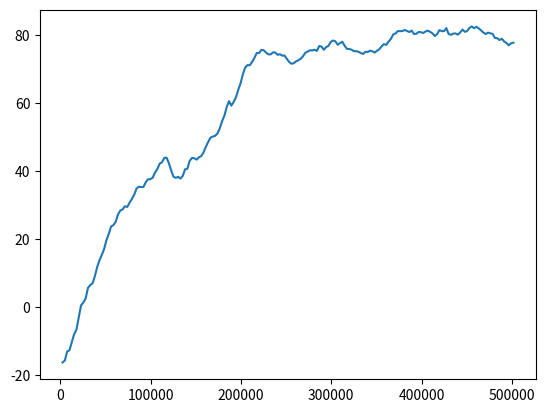

Generate this figure with matplotlib:
data1 = [[1701199126.7021258, 2560, 21.17409324645996], [1701199189.3613648, 5120, 19.542015075683594], [1701199253.5770733, 7680, 17.863889694213867], [1701199315.8275433, 10240, 19.635417938232422], [1701199378.5771039, 12800, 21.230545043945312], [1701199440.8694444, 15360, 22.619186401367188], [1701199502.3306077, 17920, 24.33309555053711], [1701199563.8222454, 20480, 27.038461685180664], [1701199626.1331809, 23040, 29.29425621032715], [1701199687.9306579, 25600, 30.649871826171875], [1701199750.5322185, 28160, 31.180593490600586], [1701199812.4110687, 30720, 32.74065017700195], [1701199873.8411474, 33280, 33.68415832519531], [1701199935.504014, 35840, 35.82514190673828], [1701199996.9728343, 38400, 37.76255416870117], [1701200059.6399252, 40960, 39.820701599121094], [1701200121.1629422, 43520, 42.4017333984375], [1701200182.8793705, 46080, 44.81725311279297], [1701200244.4604416, 48640, 47.01128387451172], [1701200306.1483617, 51200, 49.49132537841797], [1701200367.0807962, 53760, 51.48030090332031], [1701200428.4502904, 56320, 54.68269348144531], [1701200491.5172198, 58880, 55.21120834350586], [1701200553.5481977, 61440, 56.67964553833008], [1701200615.37133, 64000, 58.374061584472656], [1701200676.4512496, 66560, 60.741939544677734], [1701200738.0133567, 69120, 61.738624572753906], [1701200799.501298, 71680, 61.60927963256836], [1701200860.355932, 74240, 62.43810272216797], [1701200921.5191603, 76800, 64.1268310546875], [1701200982.6960332, 79360, 65.93010711669922], [1701201043.9617636, 81920, 67.68619537353516], [1701201105.4698584, 84480, 70.41116333007812], [1701201167.0339792, 87040, 72.11492156982422], [1701201228.6762333, 89600, 71.35948944091797], [1701201289.9421885, 92160, 72.52092742919922], [1701201351.534268, 94720, 72.53965759277344], [1701201412.5847752, 97280, 73.3680419921875], [1701201473.9282384, 99840, 74.42985534667969], [1701201535.8696294, 102400, 74.33377838134766], [1701201598.0739768, 104960, 73.32415008544922], [1701201660.0441613, 107520, 72.5049819946289], [1701201721.740537, 110080, 73.49935150146484], [1701201783.104736, 112640, 72.02588653564453], [1701201844.295774, 115200, 73.16510772705078], [1701201907.0767002, 117760, 72.40156555175781], [1701201970.5373194, 120320, 66.63705444335938], [1701202033.3756309, 122880, 60.70212173461914], [1701202095.7638226, 125440, 52.939659118652344], [1701202158.2700944, 128000, 49.734832763671875], [1701202220.4720054, 130560, 47.24979782104492], [1701202282.249431, 133120, 45.4668083190918], [1701202343.9530396, 135680, 44.44645309448242], [1701202405.474497, 138240, 44.21681594848633], [1701202467.5028663, 140800, 43.60391616821289], [1701202528.8857567, 143360, 45.18514633178711], [1701202590.6391757, 145920, 46.341548919677734], [1701202652.0163863, 148480, 46.17958068847656], [1701202714.436167, 151040, 43.661720275878906], [1701202777.5455687, 153600, 43.97300338745117], [1701202839.9435034, 156160, 44.4161491394043], [1701202901.982368, 158720, 45.71654510498047], [1701202963.0824978, 161280, 47.477928161621094], [1701203023.9462364, 163840, 49.80672836303711], [1701203085.3935559, 166400, 51.9556999206543], [1701203148.052751, 168960, 53.357234954833984], [1701203209.9898808, 171520, 54.40676498413086], [1701203272.7447236, 174080, 54.25703430175781], [1701203334.7748957, 176640, 54.09082794189453], [1701203396.1880891, 179200, 54.80208206176758], [1701203457.6395423, 181760, 55.903343200683594], [1701203519.1908596, 184320, 56.285369873046875], [1701203580.6176398, 186880, 58.19993591308594], [1701203642.9457152, 189440, 54.082740783691406], [1701203705.2198048, 192000, 51.82062911987305], [1701203767.462382, 194560, 52.402587890625], [1701203830.1458282, 197120, 53.34637451171875], [1701203891.4168131, 199680, 54.82945251464844], [1701203953.4890249, 202240, 55.7502555847168], [1701204015.7124395, 204800, 55.81772994995117], [1701204076.9980826, 207360, 54.60465621948242], [1701204139.0446498, 209920, 53.42289352416992], [1701204201.6631348, 212480, 52.59571838378906], [1701204263.5840733, 215040, 52.4355583190918], [1701204325.9721735, 217600, 53.182586669921875], [1701204388.316302, 220160, 54.60125732421875], [1701204450.0014167, 222720, 53.960182189941406], [1701204512.7610054, 225280, 52.966583251953125], [1701204575.0080452, 227840, 50.48109817504883], [1701204639.0366433, 230400, 49.23451232910156], [1701204701.4055293, 232960, 49.46263122558594], [1701204763.0509582, 235520, 50.79851531982422], [1701204825.1626167, 238080, 51.8750114440918], [1701204887.9278858, 240640, 50.10979080200195], [1701204949.6532533, 243200, 49.00583267211914], [1701205011.3929737, 245760, 48.6166877746582], [1701205074.337797, 248320, 49.279117584228516], [1701205136.3219466, 250880, 49.7282600402832], [1701205199.2862282, 253440, 50.58071517944336], [1701205260.5094728, 256000, 52.35499572753906], [1701205321.8680117, 258560, 53.7640380859375], [1701205384.3838074, 261120, 54.365745544433594], [1701205446.1083722, 263680, 54.47083282470703], [1701205508.2123184, 266240, 54.61606979370117], [1701205569.6094363, 268800, 56.471073150634766], [1701205631.0116642, 271360, 57.79063034057617], [1701205693.1281219, 273920, 58.470890045166016], [1701205756.0055788, 276480, 60.43666458129883], [1701205817.7569747, 279040, 61.886295318603516], [1701205879.8778815, 281600, 63.32109069824219], [1701205941.524968, 284160, 64.82257080078125], [1701206002.9740543, 286720, 67.32962799072266], [1701206064.3126585, 289280, 67.99028778076172], [1701206126.7563515, 291840, 68.50470733642578], [1701206188.2867799, 294400, 70.17059326171875], [1701206249.952974, 296960, 72.30782318115234], [1701206312.5273015, 299520, 73.45896911621094], [1701206374.5398552, 302080, 74.59308624267578], [1701206436.7066596, 304640, 74.20535278320312], [1701206498.5081694, 307200, 75.8607177734375], [1701206559.9840896, 309760, 76.65095520019531], [1701206621.3154333, 312320, 78.1353530883789], [1701206683.985659, 314880, 79.42977905273438], [1701206745.5013885, 317440, 81.10059356689453], [1701206807.299153, 320000, 80.3673324584961], [1701206870.10255, 322560, 81.17181396484375], [1701206932.0655446, 325120, 79.63226318359375], [1701206993.6747696, 327680, 80.69975280761719], [1701207056.3474085, 330240, 80.88843536376953], [1701207118.4436646, 332800, 77.9295883178711], [1701207180.6179485, 335360, 78.77225494384766], [1701207242.732675, 337920, 78.0855712890625], [1701207304.7231917, 340480, 77.0848388671875], [1701207367.176539, 343040, 79.24169158935547], [1701207428.3200462, 345600, 80.3448257446289], [1701207489.8207126, 348160, 80.84395599365234], [1701207551.0701382, 350720, 81.48921966552734], [1701207613.3976648, 353280, 81.50540161132812], [1701207676.0615828, 355840, 80.1849365234375], [1701207739.923264, 358400, 79.73075103759766], [1701207801.6491072, 360960, 79.73709106445312], [1701207863.546016, 363520, 81.7392349243164], [1701207925.7552426, 366080, 79.9454345703125], [1701207987.6857522, 368640, 81.51432800292969], [1701208049.6761088, 371200, 82.10597229003906], [1701208111.639949, 373760, 82.0411605834961], [1701208174.469436, 376320, 80.92113494873047], [1701208236.3196726, 378880, 80.64739227294922], [1701208297.9965365, 381440, 81.45124816894531], [1701208359.893005, 384000, 81.8423843383789], [1701208421.7042704, 386560, 81.00413513183594], [1701208483.0597088, 389120, 82.29241943359375], [1701208544.9762487, 391680, 80.64645385742188], [1701208606.169028, 394240, 80.73131561279297], [1701208667.4410512, 396800, 82.38887786865234], [1701208729.7791095, 399360, 83.11918640136719], [1701208792.3441367, 401920, 82.69507598876953], [1701208854.221478, 404480, 83.13343048095703], [1701208915.8979673, 407040, 83.85912322998047], [1701208977.4594688, 409600, 82.95453643798828], [1701209039.0739806, 412160, 81.20680236816406], [1701209100.915326, 414720, 78.52101135253906], [1701209164.839516, 417280, 79.33853149414062], [1701209226.338584, 419840, 80.64310455322266], [1701209290.203378, 422400, 78.75555419921875], [1701209352.108699, 424960, 76.86043548583984], [1701209414.9041107, 427520, 77.53233337402344], [1701209477.221042, 430080, 77.18736267089844], [1701209538.7751849, 432640, 76.91365814208984], [1701209601.002509, 435200, 75.38616180419922], [1701209662.3006465, 437760, 76.11119079589844], [1701209723.821546, 440320, 75.6100845336914], [1701209785.0690784, 442880, 75.61058807373047], [1701209846.797087, 445440, 74.8416976928711], [1701209908.061645, 448000, 74.7557144165039], [1701209969.5582423, 450560, 75.494873046875], [1701210030.9245398, 453120, 77.83528900146484], [1701210092.562548, 455680, 78.20271301269531], [1701210153.9244165, 458240, 78.11781311035156], [1701210215.4363809, 460800, 79.22676849365234], [1701210278.050288, 463360, 76.4112319946289], [1701210339.340095, 465920, 77.9577407836914], [1701210400.8370645, 468480, 77.17415618896484], [1701210462.6689878, 471040, 76.87854766845703], [1701210524.6088138, 473600, 77.05815887451172], [1701210586.472657, 476160, 77.76276397705078], [1701210648.0451324, 478720, 77.00042724609375], [1701210710.3679843, 481280, 75.19127655029297], [1701210771.7794228, 483840, 75.54366302490234], [1701210833.083296, 486400, 75.5505599975586], [1701210894.5014384, 488960, 75.34658813476562], [1701210955.8436847, 491520, 75.5581283569336], [1701211017.6338296, 494080, 74.45335388183594], [1701211078.8478942, 496640, 73.72308349609375], [1701211140.3096776, 499200, 73.9344711303711], [1701211202.5149903, 501760, 72.71440124511719]]

data2 = [[1701199452.8161793, 2560, 12.463254928588867], [1701199517.1425085, 5120, 12.590958595275879], [1701199581.7647734, 7680, 12.860162734985352], [1701199642.9052634, 10240, 15.745451927185059], [1701199704.1297905, 12800, 18.29692268371582], [1701199764.9303117, 15360, 20.98832893371582], [1701199825.9880543, 17920, 23.675390243530273], [1701199887.0217638, 20480, 26.296184539794922], [1701199947.5310693, 23040, 27.942216873168945], [1701200007.2009637, 25600, 30.734458923339844], [1701200067.3412392, 28160, 35.64362335205078], [1701200128.2277355, 30720, 37.90366744995117], [1701200189.4093096, 33280, 40.094017028808594], [1701200251.8536088, 35840, 42.64396667480469], [1701200314.0475092, 38400, 45.345455169677734], [1701200375.8796248, 40960, 47.784950256347656], [1701200437.0926266, 43520, 49.9539680480957], [1701200497.7943199, 46080, 53.88832473754883], [1701200558.3644776, 48640, 57.270538330078125], [1701200619.248756, 51200, 59.57315444946289], [1701200679.3570812, 53760, 63.65114212036133], [1701200740.2234843, 56320, 66.97098541259766], [1701200802.2888808, 58880, 68.32360076904297], [1701200862.9736786, 61440, 70.18345642089844], [1701200923.4717393, 64000, 71.91902160644531], [1701200984.8279016, 66560, 71.28121948242188], [1701201045.4580472, 69120, 73.34175109863281], [1701201105.9883811, 71680, 74.45677947998047], [1701201167.3000915, 74240, 70.20034790039062], [1701201227.6761253, 76800, 69.58759307861328], [1701201288.4768968, 79360, 71.20956420898438], [1701201349.213324, 81920, 71.46239471435547], [1701201409.9494917, 84480, 73.43766784667969], [1701201470.8140051, 87040, 75.39295196533203], [1701201533.6794217, 89600, 74.759765625], [1701201595.3418553, 92160, 74.37928771972656], [1701201655.8904624, 94720, 74.92192840576172], [1701201716.4887009, 97280, 74.07184600830078], [1701201778.8497756, 99840, 68.37340545654297], [1701201840.3254993, 102400, 66.33838653564453], [1701201900.9711554, 104960, 68.09236907958984], [1701201961.6732843, 107520, 68.09209442138672], [1701202022.2968514, 110080, 68.51652526855469], [1701202083.483475, 112640, 68.63585662841797], [1701202144.822282, 115200, 67.5433120727539], [1701202205.1672392, 117760, 68.89070129394531], [1701202265.515691, 120320, 68.91780853271484], [1701202327.611726, 122880, 64.74810791015625], [1701202390.1035767, 125440, 59.579490661621094], [1701202453.6383946, 128000, 57.91462707519531], [1701202515.4611254, 130560, 57.239906311035156], [1701202576.9624348, 133120, 55.04100036621094], [1701202637.9845889, 135680, 55.20458221435547], [1701202698.6950266, 138240, 56.57688522338867], [1701202759.2582955, 140800, 58.87115478515625], [1701202819.9537082, 143360, 59.88435363769531], [1701202881.2467782, 145920, 57.87701416015625], [1701202942.3900976, 148480, 57.440635681152344], [1701203002.613819, 151040, 59.02372741699219], [1701203064.2467, 153600, 56.54743957519531], [1701203124.418521, 156160, 56.537811279296875], [1701203185.067731, 158720, 56.65983581542969], [1701203245.894563, 161280, 58.787620544433594], [1701203306.4675138, 163840, 61.39176559448242], [1701203367.7185636, 166400, 63.88467788696289], [1701203428.225888, 168960, 66.01934814453125], [1701203490.067965, 171520, 67.50776672363281], [1701203551.719008, 174080, 69.27738189697266], [1701203613.1333592, 176640, 70.22627258300781], [1701203674.8829017, 179200, 71.18499755859375], [1701203735.0958896, 181760, 72.82595825195312], [1701203796.0814595, 184320, 74.31886291503906], [1701203856.8194468, 186880, 74.35086059570312], [1701203917.782729, 189440, 72.18290710449219], [1701203978.811596, 192000, 71.24104309082031], [1701204039.1936226, 194560, 73.80967712402344], [1701204099.79042, 197120, 75.07852935791016], [1701204161.4175856, 199680, 72.70384979248047], [1701204221.9468112, 202240, 74.78307342529297], [1701204282.673508, 204800, 74.93702697753906], [1701204343.338393, 207360, 74.28933715820312], [1701204404.6833117, 209920, 72.53843688964844], [1701204465.3573136, 212480, 72.90633392333984], [1701204527.0984724, 215040, 72.5410385131836], [1701204587.767509, 217600, 72.65438079833984], [1701204649.1620073, 220160, 74.42676544189453], [1701204709.7456803, 222720, 76.36969757080078], [1701204770.704618, 225280, 77.99430084228516], [1701204833.502141, 227840, 74.61053466796875], [1701204894.8558698, 230400, 73.74581146240234], [1701204955.3636837, 232960, 75.40087127685547], [1701205016.1058037, 235520, 76.14810943603516], [1701205078.024032, 238080, 75.50086975097656], [1701205139.3942533, 240640, 76.40510559082031], [1701205200.2951608, 243200, 75.99015808105469], [1701205261.2425344, 245760, 74.8407974243164], [1701205322.8173769, 248320, 75.0797119140625], [1701205385.3979328, 250880, 71.0743637084961], [1701205448.6785588, 253440, 64.84713745117188], [1701205510.8709471, 256000, 64.48120880126953], [1701205572.4509273, 258560, 63.004920959472656], [1701205633.0917969, 261120, 63.48720932006836], [1701205694.0097024, 263680, 63.61342239379883], [1701205755.4080126, 266240, 64.35787200927734], [1701205816.678446, 268800, 64.81411743164062], [1701205878.0174415, 271360, 67.39080047607422], [1701205938.5754488, 273920, 68.2079849243164], [1701205999.445461, 276480, 69.03144073486328], [1701206060.2838986, 279040, 68.997314453125], [1701206121.899382, 281600, 69.80872344970703], [1701206183.4929838, 284160, 68.2362060546875], [1701206244.5024369, 286720, 69.11791229248047], [1701206305.7551308, 289280, 68.1251449584961], [1701206368.799002, 291840, 64.54686737060547], [1701206430.8042352, 294400, 65.79280090332031], [1701206492.3120668, 296960, 67.24017333984375], [1701206554.4751208, 299520, 68.66925811767578], [1701206615.4052722, 302080, 69.13481903076172], [1701206677.2546713, 304640, 67.81578063964844], [1701206737.9182708, 307200, 66.6782455444336], [1701206799.3886259, 309760, 65.89282989501953], [1701206861.5851505, 312320, 65.11759948730469], [1701206923.823262, 314880, 61.73379898071289], [1701206987.1414144, 317440, 54.52864074707031], [1701207048.9704752, 320000, 52.75947570800781], [1701207110.9805522, 322560, 50.9213981628418], [1701207172.9938204, 325120, 51.830387115478516], [1701207235.3113027, 327680, 53.541465759277344], [1701207297.162809, 330240, 54.58539581298828], [1701207358.6196318, 332800, 55.45568084716797], [1701207419.5912158, 335360, 55.50668716430664], [1701207480.319727, 337920, 57.045982360839844], [1701207541.583445, 340480, 57.01890182495117], [1701207603.331994, 343040, 59.06707000732422], [1701207664.4866004, 345600, 60.0733528137207], [1701207725.5528662, 348160, 61.61164474487305], [1701207787.3511438, 350720, 61.72545623779297], [1701207849.516098, 353280, 62.37594985961914], [1701207910.6271732, 355840, 64.74269104003906], [1701207972.0477982, 358400, 66.27722930908203], [1701208033.12538, 360960, 68.9909896850586], [1701208094.800135, 363520, 71.50738525390625], [1701208155.2918234, 366080, 74.03166961669922], [1701208216.3670754, 368640, 76.38017272949219], [1701208279.0077643, 371200, 75.8316421508789], [1701208342.4372494, 373760, 76.65432739257812], [1701208403.5490963, 376320, 76.63790130615234], [1701208465.3405476, 378880, 75.18528747558594], [1701208526.8370652, 381440, 74.80470275878906], [1701208588.237452, 384000, 73.89627838134766], [1701208649.2717187, 386560, 72.35755157470703], [1701208709.8301985, 389120, 73.54206848144531], [1701208770.6275976, 391680, 72.63697814941406], [1701208831.9320827, 394240, 70.2977294921875], [1701208893.5360634, 396800, 71.36408233642578], [1701208954.213654, 399360, 71.54158020019531], [1701209016.0993078, 401920, 70.11874389648438], [1701209077.232083, 404480, 69.6214370727539], [1701209140.2691443, 407040, 69.09647369384766], [1701209201.3854268, 409600, 68.38900756835938], [1701209262.6061044, 412160, 66.78285217285156], [1701209325.5738792, 414720, 67.26481628417969], [1701209386.7316873, 417280, 67.80242156982422], [1701209448.2966435, 419840, 68.81095123291016], [1701209510.724388, 422400, 69.18569946289062], [1701209571.5240486, 424960, 71.8712158203125], [1701209632.0080197, 427520, 73.29644775390625], [1701209695.102176, 430080, 69.8836441040039], [1701209756.8559074, 432640, 67.0401840209961], [1701209817.3555846, 435200, 67.92521667480469], [1701209878.1418955, 437760, 67.92204284667969], [1701209940.1665795, 440320, 64.90442657470703], [1701210000.595355, 442880, 65.55424499511719], [1701210061.780927, 445440, 66.96398162841797], [1701210124.090879, 448000, 63.42694091796875], [1701210184.873903, 450560, 62.56455993652344], [1701210245.778157, 453120, 63.34627914428711], [1701210306.5118182, 455680, 65.56671905517578], [1701210366.7452807, 458240, 67.20182037353516], [1701210427.401126, 460800, 69.28587341308594], [1701210487.9766538, 463360, 71.15219116210938], [1701210549.6208205, 465920, 72.479248046875], [1701210610.954126, 468480, 74.38949584960938], [1701210672.140968, 471040, 75.35871887207031], [1701210733.2703576, 473600, 74.93035125732422], [1701210794.2155564, 476160, 74.73003387451172], [1701210857.052222, 478720, 74.88998413085938], [1701210918.266569, 481280, 75.76771545410156], [1701210978.8301995, 483840, 76.85663604736328], [1701211040.252806, 486400, 75.14659118652344], [1701211101.3258626, 488960, 76.11248016357422], [1701211162.4858496, 491520, 78.24696350097656], [1701211223.6292183, 494080, 78.59239196777344], [1701211284.3123035, 496640, 79.2239990234375], [1701211345.0428805, 499200, 81.18598937988281], [1701211406.4520724, 501760, 82.79584503173828]]

data3 = [[1699884286.3986406, 2560, 10.744848251342773], [1699884350.7970686, 5120, 11.193719863891602], [1699884412.8707647, 7680, 13.727407455444336], [1699884474.3204165, 10240, 15.917692184448242], [1699884535.0746326, 12800, 18.432254791259766], [1699884595.7797863, 15360, 21.64419174194336], [1699884656.837113, 17920, 24.206401824951172], [1699884717.2853777, 20480, 28.401506423950195], [1699884778.4907563, 23040, 29.870868682861328], [1699884839.846048, 25600, 32.69882583618164], [1699884901.0819101, 28160, 33.893310546875], [1699884960.804606, 30720, 34.97806167602539], [1699885021.2989333, 33280, 40.342063903808594], [1699885081.319806, 35840, 43.26470947265625], [1699885143.494054, 38400, 46.69049835205078], [1699885203.7467725, 40960, 49.14250946044922], [1699885264.2674193, 43520, 53.21980667114258], [1699885324.5328853, 46080, 55.60356140136719], [1699885386.6801133, 48640, 59.69731903076172], [1699885446.861621, 51200, 62.71931838989258], [1699885507.081843, 53760, 66.47171020507812], [1699885567.4167192, 56320, 68.75988006591797], [1699885628.3939095, 58880, 71.8126220703125], [1699885689.6397872, 61440, 74.4522476196289], [1699885750.1323912, 64000, 76.27452087402344], [1699885811.1750987, 66560, 78.43562316894531], [1699885872.646667, 69120, 78.0290298461914], [1699885933.115687, 71680, 78.55154418945312], [1699885993.8938892, 74240, 77.3735122680664], [1699886055.0575502, 76800, 79.20663452148438], [1699886115.3409278, 79360, 80.29427337646484], [1699886175.7794554, 81920, 81.59150695800781], [1699886236.1474612, 84480, 84.18246459960938], [1699886297.3485403, 87040, 79.31266021728516], [1699886359.6058085, 89600, 78.25829315185547], [1699886420.8065743, 92160, 77.75110626220703], [1699886481.8087463, 94720, 75.81219482421875], [1699886543.4517477, 97280, 73.8382568359375], [1699886603.8922453, 99840, 74.66411590576172], [1699886664.6534393, 102400, 74.31006622314453], [1699886724.7951624, 104960, 75.11121368408203], [1699886784.9994838, 107520, 75.1431884765625], [1699886846.1236393, 110080, 77.10750579833984], [1699886906.512487, 112640, 77.71275329589844], [1699886967.5723586, 115200, 78.59709930419922], [1699887029.1928408, 117760, 76.81046295166016], [1699887091.6051502, 120320, 74.94403839111328], [1699887152.5237546, 122880, 75.30687713623047], [1699887213.6518192, 125440, 76.80128479003906], [1699887273.764194, 128000, 76.50723266601562], [1699887334.290186, 130560, 77.14106750488281], [1699887395.7255328, 133120, 77.1231918334961], [1699887456.2865303, 135680, 77.03445434570312], [1699887517.1785748, 138240, 77.95906829833984], [1699887579.0397656, 140800, 77.25128936767578], [1699887639.82954, 143360, 77.96595001220703], [1699887701.0099902, 145920, 77.58391571044922], [1699887762.6506767, 148480, 75.9928970336914], [1699887824.8090048, 151040, 72.40196228027344], [1699887885.287348, 153600, 71.69639587402344], [1699887945.8157735, 156160, 71.07128143310547], [1699888005.9989858, 158720, 71.92768096923828], [1699888066.4956481, 161280, 71.60859680175781], [1699888127.885171, 163840, 71.5196762084961], [1699888191.0688393, 166400, 70.65753936767578], [1699888253.8112197, 168960, 62.02225875854492], [1699888317.3101008, 171520, 53.237159729003906], [1699888379.9883807, 174080, 50.474639892578125], [1699888441.3266914, 176640, 49.42515563964844], [1699888503.1870716, 179200, 47.918846130371094], [1699888563.8914907, 181760, 50.01106262207031], [1699888624.953186, 184320, 51.182823181152344], [1699888685.9423523, 186880, 51.30299758911133], [1699888747.8723872, 189440, 45.77260971069336], [1699888809.2953773, 192000, 45.008018493652344], [1699888869.889613, 194560, 46.45466995239258], [1699888930.2542496, 197120, 48.959815979003906], [1699888990.543525, 199680, 51.10132598876953], [1699889051.8410685, 202240, 54.4686279296875], [1699889111.8265462, 204800, 56.79218673706055], [1699889172.2132828, 207360, 59.77908706665039], [1699889232.708998, 209920, 61.95376205444336], [1699889292.956261, 212480, 65.2940673828125], [1699889353.123709, 215040, 67.8377685546875], [1699889413.3910325, 217600, 71.22000885009766], [1699889473.2892563, 220160, 73.74699401855469], [1699889533.6615372, 222720, 77.10071563720703], [1699889594.5402126, 225280, 78.9390640258789], [1699889654.82713, 227840, 81.5376968383789], [1699889716.3826504, 230400, 81.64371490478516], [1699889776.7225268, 232960, 83.46615600585938], [1699889836.8431404, 235520, 85.96371459960938], [1699889897.1837265, 238080, 87.17999267578125], [1699889958.9295669, 240640, 86.47525024414062], [1699890019.4035416, 243200, 86.85443878173828], [1699890080.6749785, 245760, 87.64718627929688], [1699890141.24584, 248320, 88.08267974853516], [1699890202.1301672, 250880, 88.16155242919922], [1699890262.2182066, 253440, 89.34442901611328], [1699890322.9901054, 256000, 88.49781036376953], [1699890383.3229694, 258560, 88.56497192382812], [1699890443.8866177, 261120, 88.19441223144531], [1699890504.3237116, 263680, 88.19072723388672], [1699890564.9605734, 266240, 87.3226089477539], [1699890625.5818808, 268800, 86.52459716796875], [1699890686.4119701, 271360, 84.82429504394531], [1699890746.9478486, 273920, 84.06703186035156], [1699890807.1972451, 276480, 84.03351593017578], [1699890867.569154, 279040, 84.79745483398438], [1699890928.1761627, 281600, 86.4514389038086], [1699890989.7698958, 284160, 85.30152130126953], [1699891051.4030635, 286720, 87.46461486816406], [1699891111.7165525, 289280, 86.96111297607422], [1699891172.859117, 291840, 83.64764404296875], [1699891233.0225267, 294400, 84.71412658691406], [1699891295.205152, 296960, 82.85765075683594], [1699891355.1744168, 299520, 84.40142059326172], [1699891416.4482288, 302080, 85.99102783203125], [1699891477.638907, 304640, 86.36847686767578], [1699891539.0996408, 307200, 81.94241333007812], [1699891600.5671024, 309760, 82.39999389648438], [1699891661.2197084, 312320, 81.55058288574219], [1699891722.5262332, 314880, 79.16210174560547], [1699891782.9773982, 317440, 79.98509979248047], [1699891843.1450307, 320000, 80.72421264648438], [1699891904.781802, 322560, 78.98564910888672], [1699891965.7454169, 325120, 77.7020492553711], [1699892027.2015347, 327680, 74.55249786376953], [1699892089.3856037, 330240, 73.50139617919922], [1699892150.5528305, 332800, 74.2853775024414], [1699892211.899348, 335360, 72.207275390625], [1699892272.1863127, 337920, 73.22273254394531], [1699892333.0257812, 340480, 73.7232666015625], [1699892396.9196527, 343040, 72.17489624023438], [1699892459.7537143, 345600, 69.4757080078125], [1699892521.516452, 348160, 66.26897430419922], [1699892582.6344545, 350720, 67.04215240478516], [1699892643.2646198, 353280, 67.45271301269531], [1699892703.4406374, 355840, 68.62321472167969], [1699892764.2587104, 358400, 67.77377319335938], [1699892825.8072028, 360960, 64.67696380615234], [1699892886.9979205, 363520, 64.96967315673828], [1699892947.4328501, 366080, 66.44690704345703], [1699893008.6261108, 368640, 68.3239517211914], [1699893069.361508, 371200, 69.36548614501953], [1699893130.927581, 373760, 70.25333404541016], [1699893191.1987402, 376320, 71.31896209716797], [1699893251.8241887, 378880, 72.35972595214844], [1699893312.2617369, 381440, 73.59660339355469], [1699893372.5102234, 384000, 75.83590698242188], [1699893433.1728947, 386560, 76.4495620727539], [1699893494.0465467, 389120, 75.79133605957031], [1699893555.1862144, 391680, 75.86099243164062], [1699893615.7433407, 394240, 77.74230194091797], [1699893675.8398838, 396800, 79.84561920166016], [1699893736.8597515, 399360, 82.52159118652344], [1699893797.5556002, 401920, 84.51382446289062], [1699893858.0604832, 404480, 86.49739074707031], [1699893918.5301359, 407040, 88.58187103271484], [1699893978.578314, 409600, 89.39904022216797], [1699894039.0619638, 412160, 90.46485137939453], [1699894099.9340599, 414720, 88.94983673095703], [1699894160.2278233, 417280, 90.7453842163086], [1699894221.3925493, 419840, 92.09502410888672], [1699894281.6055694, 422400, 91.78451538085938], [1699894341.9193609, 424960, 91.14462280273438], [1699894402.2186198, 427520, 92.49567413330078], [1699894462.8758788, 430080, 91.0952377319336], [1699894523.3716352, 432640, 91.65400695800781], [1699894583.4341457, 435200, 91.65510559082031], [1699894645.228986, 437760, 88.8166275024414], [1699894705.3188126, 440320, 88.8554458618164], [1699894766.1231256, 442880, 90.013671875], [1699894826.630721, 445440, 90.74232482910156], [1699894887.6847637, 448000, 91.60818481445312], [1699894948.4736443, 450560, 92.43663787841797], [1699895008.4353766, 453120, 93.94498443603516], [1699895069.5263283, 455680, 91.85985565185547], [1699895131.0094419, 458240, 87.51667022705078], [1699895191.6909156, 460800, 86.74557495117188], [1699895251.9686856, 463360, 86.67903900146484], [1699895312.544052, 465920, 85.69145202636719], [1699895373.8378289, 468480, 83.18926239013672], [1699895435.682615, 471040, 80.19622802734375], [1699895496.2295723, 473600, 81.19080352783203], [1699895556.7425976, 476160, 80.86380767822266], [1699895617.0390751, 478720, 81.12599182128906], [1699895678.9609568, 481280, 77.74160766601562], [1699895739.2464542, 483840, 77.7281723022461], [1699895799.3226871, 486400, 77.72327423095703], [1699895860.2120104, 488960, 79.05091094970703], [1699895921.8950205, 491520, 72.38803100585938], [1699895982.1351018, 494080, 71.99431610107422], [1699896042.3801732, 496640, 71.78684997558594], [1699896102.859546, 499200, 72.62374877929688], [1699896163.1619751, 501760, 72.6481704711914]]


data4 = [[1699634599.001215, 2560, -136.67893981933594], [1699634656.7919316, 5120, -135.28866577148438], [1699634715.470087, 7680, -125.29631805419922], [1699634776.451015, 10240, -132.27398681640625], [1699634839.3888674, 12800, -129.94273376464844], [1699634897.8889735, 15360, -128.417236328125], [1699634956.0019772, 17920, -131.6795654296875], [1699635015.0102913, 20480, -125.0604248046875], [1699635073.7026393, 23040, -114.17911529541016], [1699635150.8906329, 25600, -118.52566528320312], [1699635211.2806416, 28160, -121.72663879394531], [1699635273.1292524, 30720, -114.75169372558594], [1699635333.4573646, 33280, -121.99163055419922], [1699635395.528834, 35840, -129.89236450195312], [1699635456.0898, 38400, -130.45791625976562], [1699635515.7092535, 40960, -126.32343292236328], [1699635587.1928556, 43520, -128.40260314941406], [1699635646.9442153, 46080, -131.38394165039062], [1699635708.7585895, 48640, -134.7312469482422], [1699635768.7892463, 51200, -132.7648468017578], [1699635830.0357509, 53760, -135.050048828125], [1699635891.0664284, 56320, -132.68930053710938], [1699635951.9421637, 58880, -134.45750427246094], [1699636014.1115763, 61440, -134.390625], [1699636074.6716855, 64000, -127.37704467773438], [1699636139.4019115, 66560, -123.30330657958984], [1699636203.5286088, 69120, -124.256103515625], [1699636264.4313536, 71680, -123.37144470214844], [1699636324.7256515, 74240, -122.44308471679688], [1699636396.3988242, 76800, -120.37923431396484], [1699636458.1960452, 79360, -119.65239715576172], [1699636519.1370857, 81920, -117.95729064941406], [1699636579.1452968, 84480, -116.429931640625], [1699636642.2267368, 87040, -113.64320373535156], [1699636703.06258, 89600, -110.17024993896484], [1699636763.591421, 92160, -106.64991760253906], [1699636823.9750905, 94720, -99.04693603515625], [1699636883.0054426, 97280, -95.65507507324219], [1699636943.285255, 99840, -93.20126342773438], [1699637003.0849092, 102400, -90.77336120605469], [1699637074.598247, 104960, -86.18310546875], [1699637136.4558973, 107520, -82.14642333984375], [1699637196.7947536, 110080, -80.0062026977539], [1699637256.850181, 112640, -78.21713256835938], [1699637320.2127476, 115200, -75.083740234375], [1699637379.9258397, 117760, -73.25479888916016], [1699637439.8646946, 120320, -72.10150146484375], [1699637501.0560117, 122880, -69.14058685302734], [1699637560.6152582, 125440, -65.67874145507812], [1699637626.5571637, 128000, -59.79070281982422], [1699637687.0777051, 130560, -56.054588317871094], [1699637746.9057784, 133120, -54.3179931640625], [1699637806.3974483, 135680, -49.84621810913086], [1699637866.1614473, 138240, -42.73025131225586], [1699637934.5109184, 140800, -40.662391662597656], [1699637996.1511693, 143360, -33.277740478515625], [1699638055.891505, 145920, -28.244970321655273], [1699638115.9336205, 148480, -26.161026000976562], [1699638176.4305513, 151040, -22.265583038330078], [1699638237.7993937, 153600, -16.288007736206055], [1699638298.0526023, 156160, -11.977214813232422], [1699638360.586602, 158720, -8.426997184753418], [1699638420.8723881, 161280, -3.6276943683624268], [1699638485.0731628, 163840, -2.0655176639556885], [1699638545.4469612, 166400, 2.7260842323303223], [1699638609.1468112, 168960, 12.158280372619629], [1699638669.1373882, 171520, 19.245513916015625], [1699638730.5793684, 174080, 24.692777633666992], [1699638790.5763025, 176640, 32.1857795715332], [1699638850.7318459, 179200, 40.30061340332031], [1699638914.5129898, 181760, 43.852020263671875], [1699638974.7375607, 184320, 53.72760772705078], [1699639037.4200203, 186880, 60.96243667602539], [1699639098.0021555, 189440, 68.62625885009766], [1699639167.3135467, 192000, 78.43768310546875], [1699639227.2854333, 194560, 82.83207702636719], [1699639289.6676333, 197120, 90.82369232177734], [1699639349.588593, 199680, 97.19960021972656], [1699639410.2615216, 202240, 102.21411895751953], [1699639470.4685407, 204800, 107.4388198852539], [1699639531.5765634, 207360, 108.06474304199219], [1699639592.0063672, 209920, 109.0572280883789], [1699639653.5365005, 212480, 109.58009338378906], [1699639720.645771, 215040, 111.80545043945312], [1699639780.8112864, 217600, 115.3078384399414], [1699639841.2607892, 220160, 113.54918670654297], [1699639901.0809746, 222720, 114.20915985107422], [1699639963.225399, 225280, 109.93827056884766], [1699640023.169093, 227840, 108.56776428222656], [1699640085.4104438, 230400, 108.43663024902344], [1699640145.4629788, 232960, 105.4068603515625], [1699640206.4067667, 235520, 105.38964080810547], [1699640267.7440667, 238080, 105.4629898071289], [1699640328.982031, 240640, 106.63081359863281], [1699640389.1166713, 243200, 107.31848907470703], [1699640449.510452, 245760, 106.21898651123047], [1699640510.2741416, 248320, 106.44214630126953], [1699640570.6894128, 250880, 106.49847412109375], [1699640631.1405346, 253440, 106.47679138183594], [1699640700.8438933, 256000, 107.0442123413086], [1699640760.9105415, 258560, 108.19805908203125], [1699640821.3332736, 261120, 108.33834075927734], [1699640886.3787253, 263680, 108.10398864746094], [1699640946.7871811, 266240, 107.90975189208984], [1699641009.259559, 268800, 108.0752944946289], [1699641069.6645303, 271360, 108.79014587402344], [1699641129.8431277, 273920, 109.02538299560547], [1699641205.414602, 276480, 108.95642852783203], [1699641265.5934575, 279040, 108.40617370605469], [1699641327.5609412, 281600, 108.26206970214844], [1699641388.0030997, 284160, 108.67769622802734], [1699641449.7691004, 286720, 109.84443664550781], [1699641510.7942443, 289280, 110.04531860351562], [1699641572.4081094, 291840, 110.261474609375], [1699641635.2642276, 294400, 110.52706909179688], [1699641702.5911353, 296960, 109.16304779052734], [1699641763.3640263, 299520, 109.75302124023438], [1699641824.1801395, 302080, 109.84814453125], [1699641884.3260133, 304640, 109.8671875], [1699641944.6793768, 307200, 109.80874633789062], [1699642004.8793745, 309760, 109.8117446899414], [1699642065.3294518, 312320, 109.957275390625], [1699642126.930429, 314880, 108.1117172241211], [1699642187.62471, 317440, 107.82390594482422], [1699642248.5638974, 320000, 107.83953857421875], [1699642311.5125177, 322560, 107.87188720703125], [1699642372.5890856, 325120, 107.68466186523438], [1699642437.8267956, 327680, 107.69365692138672], [1699642498.1815777, 330240, 107.4688949584961], [1699642559.2109747, 332800, 106.67337799072266], [1699642620.5486112, 335360, 106.66581726074219], [1699642680.812195, 337920, 107.97469329833984], [1699642743.4271085, 340480, 107.94772338867188], [1699642805.980041, 343040, 108.2346420288086], [1699642866.3402638, 345600, 108.1102294921875], [1699642926.5764441, 348160, 107.61107635498047], [1699642987.9794116, 350720, 107.52565002441406], [1699643049.0649931, 353280, 107.44417572021484], [1699643110.1228414, 355840, 108.72578430175781], [1699643171.113628, 358400, 109.18803405761719], [1699643232.8263643, 360960, 109.00299835205078], [1699643294.1957738, 363520, 108.84162902832031], [1699643354.282874, 366080, 109.07691192626953], [1699643416.214325, 368640, 109.01155090332031], [1699643476.4643178, 371200, 109.16532135009766], [1699643536.830092, 373760, 108.973388671875], [1699643602.6817532, 376320, 109.19208526611328], [1699643663.6673615, 378880, 110.32766723632812], [1699643723.775745, 381440, 110.23872375488281], [1699643784.703488, 384000, 110.27936553955078], [1699643844.8575125, 386560, 110.21902465820312], [1699643909.7862678, 389120, 111.20196533203125], [1699643970.0615516, 391680, 111.231201171875], [1699644030.366658, 394240, 111.73015594482422], [1699644092.7146418, 396800, 111.7595443725586], [1699644153.5649588, 399360, 111.73070526123047], [1699644232.4410203, 401920, 111.70609283447266], [1699644293.0414944, 404480, 111.93214416503906], [1699644368.106409, 407040, 111.83489227294922], [1699644428.2997966, 409600, 112.77601623535156], [1699644488.965016, 412160, 112.66310119628906], [1699644550.5420532, 414720, 112.202392578125], [1699644612.5607417, 417280, 110.96764373779297], [1699644673.3747635, 419840, 110.76563262939453], [1699644736.6850963, 422400, 110.6434555053711], [1699644797.0959096, 424960, 110.68753814697266], [1699644861.3556688, 427520, 110.70496368408203], [1699644921.9291017, 430080, 109.36784362792969], [1699644982.1747909, 432640, 109.43592834472656], [1699645050.122836, 435200, 109.24349212646484], [1699645110.227382, 437760, 109.19795989990234], [1699645172.6651115, 440320, 109.15029907226562], [1699645233.0021253, 442880, 109.33316040039062], [1699645306.702138, 445440, 109.21881866455078], [1699645368.654745, 448000, 107.8490982055664], [1699645428.8725467, 450560, 107.34382629394531], [1699645490.0714204, 453120, 105.93344116210938], [1699645550.26625, 455680, 105.63640594482422], [1699645617.6081545, 458240, 105.45841217041016], [1699645678.4899573, 460800, 104.39530181884766], [1699645738.8108537, 463360, 104.43940734863281], [1699645799.1872873, 465920, 103.93158721923828], [1699645860.972892, 468480, 104.04570007324219], [1699645923.5712748, 471040, 104.2082290649414], [1699645985.4203582, 473600, 104.22737121582031], [1699646045.9952915, 476160, 103.99755859375], [1699646106.1435382, 478720, 104.09062194824219], [1699646166.6095338, 481280, 104.18222045898438], [1699646229.9402368, 483840, 104.40865325927734], [1699646290.2004802, 486400, 104.62232208251953], [1699646355.8681076, 488960, 104.141845703125], [1699646416.4394608, 491520, 104.43468475341797], [1699646476.9127338, 494080, 104.68807220458984], [1699646537.024154, 496640, 104.86412048339844], [1699646598.4002697, 499200, 104.78860473632812], [1699646659.5310612, 501760, 104.89781951904297]]


data5 = [[1699361893.5264032, 2560, 11.055760383605957], [1699361956.5869493, 5120, 13.510856628417969], [1699362024.29642, 7680, 15.676551818847656], [1699362087.355663, 10240, 17.722246170043945], [1699362151.0843668, 12800, 20.572280883789062], [1699362213.5548584, 15360, 23.314334869384766], [1699362274.436643, 17920, 26.27882194519043], [1699362343.5782037, 20480, 28.17715835571289], [1699362439.7116728, 23040, 29.744632720947266], [1699362500.8589077, 25600, 31.29781150817871], [1699362563.1519895, 28160, 33.963714599609375], [1699362624.0557811, 30720, 37.54206848144531], [1699362688.3515368, 33280, 40.504024505615234], [1699362752.3614333, 35840, 43.358062744140625], [1699362816.8345082, 38400, 46.46196746826172], [1699362890.549467, 40960, 48.837974548339844], [1699362951.3524368, 43520, 52.09402084350586], [1699363011.934671, 46080, 54.154537200927734], [1699363074.163718, 48640, 56.47520065307617], [1699363135.9562662, 51200, 59.75697708129883], [1699363197.080451, 53760, 61.391483306884766], [1699363262.9640412, 56320, 61.02145004272461], [1699363328.192626, 58880, 59.84274673461914], [1699363390.5671062, 61440, 58.74324035644531], [1699363456.5648947, 64000, 57.4510383605957], [1699363519.059007, 66560, 55.14114761352539], [1699363582.1050606, 69120, 55.215267181396484], [1699363644.4012399, 71680, 57.308631896972656], [1699363704.7576413, 74240, 59.9659423828125], [1699363766.3891785, 76800, 61.246421813964844], [1699363843.4969175, 79360, 61.50860595703125], [1699363909.4159825, 81920, 62.775211334228516], [1699363971.5065765, 84480, 62.98277282714844], [1699364053.9258742, 87040, 64.15950012207031], [1699364131.4642162, 89600, 62.658119201660156], [1699364207.0893068, 92160, 58.87417984008789], [1699364273.9490273, 94720, 59.70121765136719], [1699364336.122278, 97280, 62.624820709228516], [1699364398.6507037, 99840, 64.1252212524414], [1699364474.6834524, 102400, 66.32654571533203], [1699364545.637764, 104960, 67.80411529541016], [1699364605.8739762, 107520, 69.67098999023438], [1699364667.1124809, 110080, 72.10218048095703], [1699364730.2031806, 112640, 73.00956726074219], [1699364806.6831558, 115200, 75.48005676269531], [1699364869.373099, 117760, 75.13407897949219], [1699364930.9456422, 120320, 73.4622802734375], [1699364994.1254299, 122880, 69.46307373046875], [1699365068.6983, 125440, 68.32259368896484], [1699365129.668714, 128000, 65.969482421875], [1699365190.2614968, 130560, 66.27326965332031], [1699365257.5179093, 133120, 65.93913269042969], [1699365320.0902178, 135680, 66.38199615478516], [1699365381.9343967, 138240, 66.82459259033203], [1699365443.6965148, 140800, 64.75215148925781], [1699365506.445972, 143360, 65.70732116699219], [1699365569.9270437, 145920, 65.98700714111328], [1699365632.1924927, 148480, 65.75104522705078], [1699365695.865125, 151040, 64.33979034423828], [1699365758.0329137, 153600, 64.61797332763672], [1699365819.9518344, 156160, 62.403846740722656], [1699365881.9687016, 158720, 61.98817825317383], [1699365959.6974635, 161280, 61.865318298339844], [1699366022.4643588, 163840, 62.59822463989258], [1699366085.509319, 166400, 60.295196533203125], [1699366148.0726862, 168960, 57.50251770019531], [1699366225.0950963, 171520, 57.72861099243164], [1699366306.1980073, 174080, 56.831031799316406], [1699366367.1765256, 176640, 57.1055908203125], [1699366428.3080778, 179200, 59.44910430908203], [1699366498.1607032, 181760, 59.11678695678711], [1699366561.1494284, 184320, 58.830745697021484], [1699366622.4089038, 186880, 58.295650482177734], [1699366690.0714371, 189440, 55.965599060058594], [1699366757.0968075, 192000, 55.358333587646484], [1699366824.747779, 194560, 53.417911529541016], [1699366887.9350345, 197120, 51.72954559326172], [1699366949.345361, 199680, 53.64817428588867], [1699367012.1504364, 202240, 55.394893646240234], [1699367073.9398966, 204800, 57.62590408325195], [1699367136.4008822, 207360, 59.41656494140625], [1699367201.5279307, 209920, 58.99111557006836], [1699367262.2095883, 212480, 60.47419738769531], [1699367324.53328, 215040, 62.2882194519043], [1699367390.1051893, 217600, 61.58946228027344], [1699367451.6526406, 220160, 57.64326858520508], [1699367513.7720273, 222720, 56.85525131225586], [1699367575.3908043, 225280, 58.23788833618164], [1699367637.2476985, 227840, 59.4217643737793], [1699367702.2435095, 230400, 58.94392776489258], [1699367769.8716738, 232960, 58.1324577331543], [1699367831.96832, 235520, 56.58365249633789], [1699367894.453913, 238080, 54.646644592285156], [1699367959.5375447, 240640, 51.7222900390625], [1699368020.448547, 243200, 52.981178283691406], [1699368081.2658327, 245760, 52.7922248840332], [1699368144.998948, 248320, 51.37879180908203], [1699368209.8771443, 250880, 49.89251708984375], [1699368276.7751713, 253440, 49.62070846557617], [1699368344.6851826, 256000, 45.82342529296875], [1699368410.1880097, 258560, 45.39536666870117], [1699368477.355701, 261120, 47.327850341796875], [1699368540.4141483, 263680, 48.9572868347168], [1699368620.2071533, 266240, 51.205997467041016], [1699368693.651896, 268800, 53.38458251953125], [1699368768.1437068, 271360, 55.46147537231445], [1699368840.7964861, 273920, 56.27168655395508], [1699368910.7933586, 276480, 55.48282241821289], [1699368981.0041766, 279040, 53.587581634521484], [1699369049.5413773, 281600, 51.05882263183594], [1699369121.5029273, 284160, 49.96725845336914], [1699369191.7860548, 286720, 50.408267974853516], [1699369261.3466964, 289280, 50.356510162353516], [1699369336.334269, 291840, 51.73341751098633], [1699369407.4169421, 294400, 51.505035400390625], [1699369487.7811248, 296960, 52.8702278137207], [1699369555.7961287, 299520, 54.053436279296875], [1699369643.9689941, 302080, 52.78342056274414], [1699369715.0034778, 304640, 52.8757209777832], [1699369801.5728753, 307200, 51.857120513916016], [1699369882.7736764, 309760, 53.73278045654297], [1699369977.8428407, 312320, 55.75260925292969], [1699370047.2387874, 314880, 56.27737808227539], [1699370119.4263172, 317440, 56.62158203125], [1699370191.2687414, 320000, 58.144874572753906], [1699370265.608182, 322560, 59.86939239501953], [1699370338.587234, 325120, 59.826541900634766], [1699370421.4267795, 327680, 60.162620544433594], [1699370496.1465833, 330240, 59.2753791809082], [1699370565.582578, 332800, 59.60263442993164], [1699370666.2099602, 335360, 59.45411682128906], [1699370734.7661586, 337920, 59.46721267700195], [1699370806.4764245, 340480, 59.63693618774414], [1699370874.6368053, 343040, 58.78025436401367], [1699370942.5205278, 345600, 58.52485275268555], [1699371009.7318218, 348160, 58.20299530029297], [1699371077.5038888, 350720, 59.53094482421875], [1699371145.3621569, 353280, 60.7206916809082], [1699371213.479794, 355840, 61.517879486083984], [1699371280.9976673, 358400, 64.07659912109375], [1699371375.10992, 360960, 63.50969696044922], [1699371444.2222838, 363520, 63.69195556640625], [1699371511.4899483, 366080, 65.11919403076172], [1699371580.8012633, 368640, 65.94291687011719], [1699371650.2102334, 371200, 66.26333618164062], [1699371720.1345499, 373760, 68.2963638305664], [1699371788.109241, 376320, 67.99241638183594], [1699371857.616194, 378880, 67.75244903564453], [1699371939.959619, 381440, 67.72818756103516], [1699372010.490059, 384000, 64.54254913330078], [1699372083.699198, 386560, 64.75907135009766], [1699372151.6010005, 389120, 64.1077651977539], [1699372220.8093913, 391680, 61.56926727294922], [1699372324.4562724, 394240, 61.69447326660156], [1699372393.7674346, 396800, 59.59044647216797], [1699372466.4877503, 399360, 55.65980529785156], [1699372553.296594, 401920, 54.36963653564453], [1699372622.6113164, 404480, 54.46989822387695], [1699372690.1215444, 407040, 53.50514221191406], [1699372759.758657, 409600, 51.51161575317383], [1699372827.3054311, 412160, 51.7495002746582], [1699372899.7333953, 414720, 51.86598587036133], [1699372996.1672666, 417280, 52.860069274902344], [1699373066.6476479, 419840, 55.286869049072266], [1699373138.5075977, 422400, 55.82463836669922], [1699373217.4262598, 424960, 55.48971939086914], [1699373286.1452324, 427520, 56.46895980834961], [1699373363.1090672, 430080, 54.3492431640625], [1699373437.6832144, 432640, 55.68171691894531], [1699373515.2898972, 435200, 58.35592269897461], [1699373584.8424072, 437760, 60.68461608886719], [1699373656.953596, 440320, 62.48938751220703], [1699373724.5426157, 442880, 63.80033874511719], [1699373798.9590127, 445440, 66.64958190917969], [1699373872.4304647, 448000, 67.4859390258789], [1699373944.8832881, 450560, 68.47958374023438], [1699374016.065329, 453120, 69.94322204589844], [1699374088.7491958, 455680, 71.71930694580078], [1699374156.0361707, 458240, 72.20965576171875], [1699374224.718815, 460800, 72.83255767822266], [1699374294.1764894, 463360, 71.42063903808594], [1699374363.7643218, 465920, 67.22381591796875], [1699374433.024367, 468480, 65.25428771972656], [1699374500.4835823, 471040, 65.23947143554688], [1699374568.0955546, 473600, 66.53382873535156], [1699374636.2041895, 476160, 65.61500549316406], [1699374704.3384197, 478720, 64.92396545410156], [1699374772.625265, 481280, 63.19352340698242], [1699374841.0348454, 483840, 61.18191146850586], [1699374912.669922, 486400, 59.983116149902344], [1699374979.4549797, 488960, 60.31553268432617], [1699375047.3893056, 491520, 60.312984466552734], [1699375115.0989163, 494080, 58.91798400878906], [1699375183.3347847, 496640, 55.6469841003418], [1699375254.8955731, 499200, 55.795719146728516], [1699375327.4058037, 501760, 56.0621452331543]]
         
print(len(data1))
print(len(data2))
print(len(data3))
print(len(data4))
print(len(data5))

import numpy as np

plot_1 = [z for _,y,z in data1]
plot_2 = [z for _,y,z in data2]
plot_3 = [z for _,y,z in data3]
plot_4 = [z for _,y,z in data4]
plot_5 = [z for _,y,z in data5]

import matplotlib.pyplot as plt

average_plot = np.mean([plot_1, plot_2, plot_3, plot_4, plot_5], axis=0)

plt.plot([x for _,x,r in data1], average_plot)

plt.show()
